Image classification data set "dataset" (springboardmentor200310m/Inters_Branches on GitHub). Class labels (27): accordion, acoustic guitar, banjo, bass guitar, clarinet, cymbals, dobro, electric guitar, floor tom, harmonica, harmonium, hi-hats, horn, keyboard, mandolin, organ, piano, saxophone, shakers, tambourine, trombone, trumpet, ukulele, violin, cowbell, flute, vibraphone.

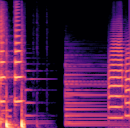
Label: trumpet

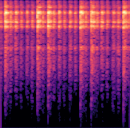
Label: tambourine

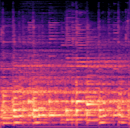
Label: banjo

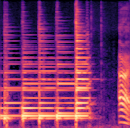
Label: ukulele

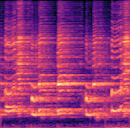
Label: harmonica

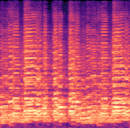
Label: saxophone
